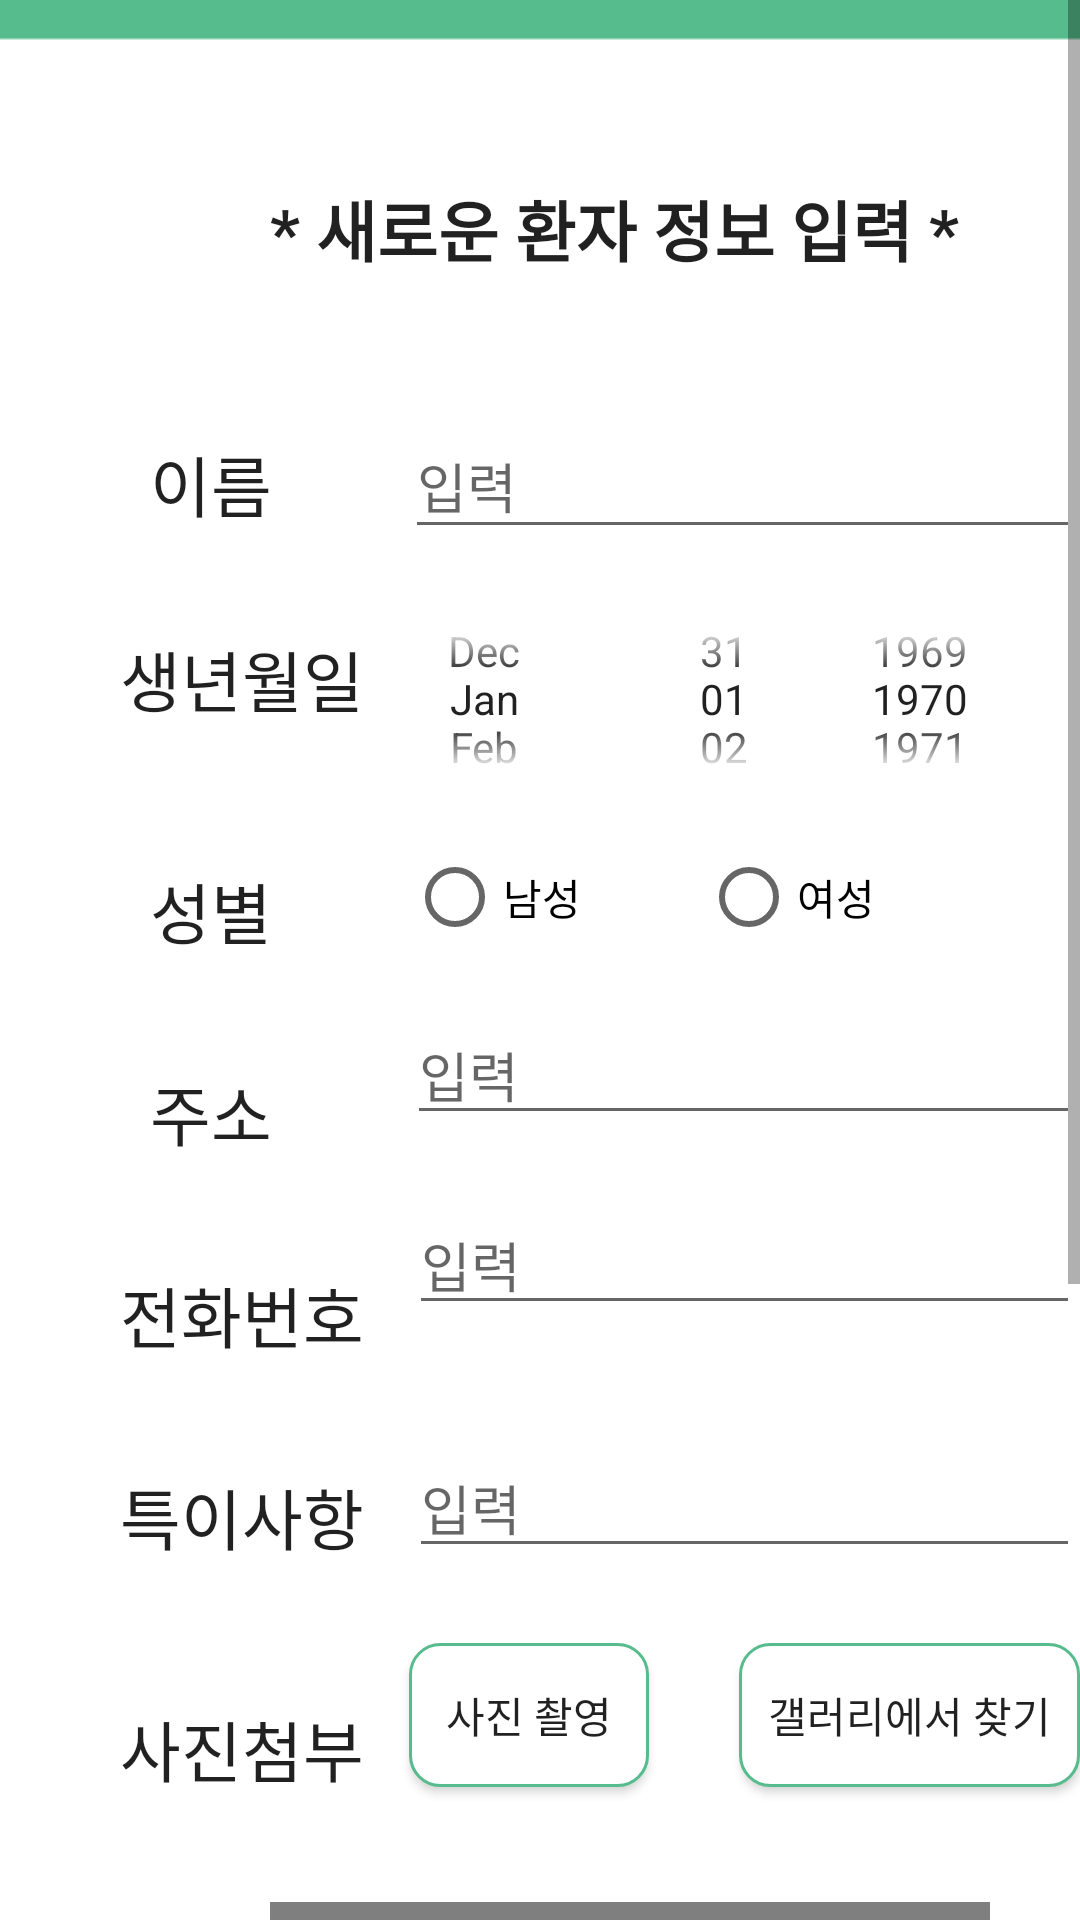

The Android layout XML behind this screen, and the referenced resources:
<!-- AndroidManifest.xml: application theme AppTheme -->
<!-- res/layout/activity_add__person.xml -->
<?xml version="1.0" encoding="utf-8"?>
<ScrollView xmlns:android="http://schemas.android.com/apk/res/android"
    xmlns:app="http://schemas.android.com/apk/res-auto"
    xmlns:tools="http://schemas.android.com/tools"
    android:id="@+id/scrollView"
    android:layout_width="fill_parent"
    android:layout_height="fill_parent">

    <RelativeLayout
        android:layout_width="match_parent"
        android:layout_height="match_parent"
        android:background="@drawable/add_person_background"
        android:orientation="vertical"
        tools:context=".Add_Person">


        <RadioButton
            android:id="@+id/checkBox_male"
            android:layout_width="wrap_content"
            android:layout_height="wrap_content"
            android:layout_below="@id/birthdate_btn"
            android:layout_marginLeft="45dp"
            android:layout_marginTop="10dp"
            android:layout_toEndOf="@id/text_gender"
            android:layout_toRightOf="@id/text_gender"
            android:checked="false"
            android:onClick="onRadioButtonClicked"
            android:text="남성" />

        <RadioButton
            android:id="@+id/checkBox_female"
            android:layout_width="wrap_content"
            android:layout_height="wrap_content"
            android:layout_below="@id/birthdate_btn"
            android:layout_marginLeft="40dp"
            android:layout_marginTop="10dp"
            android:layout_toEndOf="@id/checkBox_male"
            android:layout_toRightOf="@id/checkBox_male"
            android:checked="false"
            android:onClick="onRadioButtonClicked"
            android:text="여성" />

        <TextView
            android:id="@+id/text_main"
            android:layout_width="wrap_content"
            android:layout_height="35dp"
            android:layout_marginLeft="90dp"
            android:layout_marginTop="60dp"
            android:text="* 새로운 환자 정보 입력 *"
            android:textAppearance="@style/TextAppearance.AppCompat.Large"
            android:textStyle="bold" />

        <TextView
            android:id="@+id/text_name"
            android:layout_width="50dp"
            android:layout_height="35dp"
            android:layout_below="@id/text_main"
            android:layout_marginLeft="50dp"
            android:layout_marginTop="50dp"
            android:text="이름"
            android:textAppearance="@style/TextAppearance.AppCompat.Large"
            tools:layout_editor_absoluteY="157dp" />

        <EditText
            android:id="@+id/enter_name"
            android:layout_width="230dp"
            android:layout_height="45dp"
            android:layout_below="@id/text_main"
            android:layout_marginLeft="35dp"
            android:layout_toEndOf="@id/text_name"
            android:layout_toRightOf="@id/text_name"
            android:layout_marginTop="43dp"
            android:hint="입력"
            tools:layout_editor_absoluteX="141dp"
            tools:layout_editor_absoluteY="147dp" />

        <TextView
            android:id="@+id/text_birthdate"
            android:layout_width="wrap_content"
            android:layout_height="wrap_content"
            android:layout_below="@id/text_name"
            android:layout_marginLeft="40dp"
            android:layout_marginTop="30dp"
            android:text="생년월일"
            android:textAppearance="@style/TextAppearance.AppCompat.Large" />

        <TextView
            android:id="@+id/text_gender"
            android:layout_width="wrap_content"
            android:layout_height="wrap_content"
            android:layout_below="@id/text_birthdate"
            android:layout_marginLeft="50dp"
            android:layout_marginTop="45dp"
            android:text="성별"
            android:textAppearance="@style/TextAppearance.AppCompat.Large" />

        <DatePicker
            android:id="@+id/birthdate_btn"
            android:layout_width="450dp"
            android:layout_height="80dp"
            android:layout_below="@id/enter_name"
            android:layout_marginTop="10dp"
            android:layout_marginRight="20dp"
            android:layout_toEndOf="@id/text_birthdate"
            android:layout_toRightOf="@id/text_birthdate"
            android:calendarViewShown="false"
            android:datePickerMode="spinner"
            android:spinnersShown="true" />


        <TextView
            android:id="@+id/text_address"
            android:layout_width="wrap_content"
            android:layout_height="wrap_content"
            android:layout_below="@id/text_gender"
            android:layout_marginLeft="50dp"
            android:layout_marginTop="35dp"
            android:text="주소"
            android:textAppearance="@style/TextAppearance.AppCompat.Large"
            tools:layout_editor_absoluteY="258dp" />

        <EditText
            android:id="@+id/enter_address"
            android:layout_width="230dp"
            android:layout_height="wrap_content"
            android:layout_below="@id/checkBox_male"
            android:layout_marginLeft="45dp"
            android:layout_marginTop="20dp"
            android:layout_toEndOf="@id/text_address"
            android:layout_toRightOf="@id/text_address"
            android:hint="입력"
            tools:layout_editor_absoluteX="141dp"
            tools:layout_editor_absoluteY="237dp" />

        <TextView
            android:id="@+id/text_contact"
            android:layout_width="wrap_content"
            android:layout_height="wrap_content"
            android:layout_below="@id/text_address"
            android:layout_marginLeft="40dp"
            android:layout_marginTop="35dp"
            android:text="전화번호"
            android:textAppearance="@style/TextAppearance.AppCompat.Large"
            tools:layout_editor_absoluteY="303dp" />

        <EditText
            android:id="@+id/enter_contact"
            android:layout_width="230dp"
            android:layout_height="wrap_content"
            android:layout_below="@id/enter_address"
            android:layout_marginLeft="15dp"
            android:layout_toEndOf="@id/text_contact"
            android:layout_toRightOf="@id/text_contact"
            android:layout_marginTop="20dp"
            android:hint="입력"
            tools:layout_editor_absoluteX="141dp"
            tools:layout_editor_absoluteY="287dp" />

        <TextView
            android:id="@+id/text_notes"
            android:layout_width="wrap_content"
            android:layout_height="wrap_content"
            android:layout_below="@id/text_contact"
            android:layout_marginLeft="40dp"
            android:layout_marginTop="35dp"
            android:text="특이사항"
            android:textAppearance="@style/TextAppearance.AppCompat.Large"
            tools:layout_editor_absoluteY="340dp" />

        <EditText
            android:id="@+id/enter_notes"
            android:layout_width="230dp"
            android:layout_height="wrap_content"
            android:layout_below="@id/text_contact"
            android:layout_marginLeft="15dp"
            android:layout_marginTop="25dp"
            android:layout_toEndOf="@id/text_notes"
            android:layout_toRightOf="@id/text_notes"
            android:hint="입력"
            tools:layout_editor_absoluteX="141dp"
            tools:layout_editor_absoluteY="332dp" />

        <TextView
            android:id="@+id/text_photo"
            android:layout_width="wrap_content"
            android:layout_height="wrap_content"
            android:layout_below="@id/text_notes"
            android:layout_marginLeft="40dp"
            android:layout_marginTop="45dp"
            android:text="사진첨부"
            android:textAppearance="@style/TextAppearance.AppCompat.Large"
            tools:layout_editor_absoluteY="395dp" />

        <Button
            android:id="@+id/takePic_btn"
            android:layout_width="80dp"
            android:layout_height="wrap_content"
            android:layout_below="@id/enter_notes"
            android:layout_marginLeft="15dp"
            android:layout_marginTop="25dp"
            android:layout_toEndOf="@id/text_photo"
            android:layout_toRightOf="@id/text_photo"
            android:background="@drawable/btn_bg_ex"
            android:text="사진 촬영" />

        <Button
            android:id="@+id/gallerySearch_btn"
            android:layout_width="120dp"
            android:layout_height="wrap_content"
            android:layout_below="@id/enter_notes"
            android:layout_marginLeft="30dp"
            android:layout_marginTop="25dp"
            android:layout_toEndOf="@id/takePic_btn"
            android:layout_toRightOf="@id/takePic_btn"
            android:background="@drawable/btn_bg_ex"
            android:text="갤러리에서 찾기" />



        <de.hdodenhof.circleimageview.CircleImageView
            android:id="@+id/image_view"
            android:layout_width="240dp"
            android:layout_height="240dp"
            android:layout_below="@id/text_photo"
            android:layout_marginLeft="90dp"
            android:layout_marginTop="35dp"
            android:background="@drawable/profil" />

        <Button
            android:id="@+id/done_btn"
            android:layout_width="80dp"
            android:layout_height="40dp"
            android:layout_below="@+id/image_view"
            android:layout_gravity="center"
            android:layout_marginLeft="168dp"
            android:layout_marginTop="20dp"
            android:background="@drawable/btn_bg_ex"
            android:text="확인"
            android:textSize="20sp" />

        
    </RelativeLayout>
</ScrollView>
<!-- resources referenced by this layout -->
<resources>
  <!-- drawable add_person_background: png bitmap (drawable, 2166 bytes) -->
  <!-- drawable btn_bg_ex (drawable) -->
  <?xml version="1.0" encoding="utf-8"?>
  <shape xmlns:android="http://schemas.android.com/apk/res/android" >
  
      <solid android:color="#fff" /> //배경색
  
      <stroke
          android:width="1dp"
          android:color="#56BC8D" /> //선색
      <corners
          android:topLeftRadius="10dp"
          android:topRightRadius="10dp"
          android:bottomLeftRadius="10dp"
          android:bottomRightRadius="10dp"  /> // 선 휘는각도
  
      />
  
  </shape>
  <!-- drawable profil: png bitmap (drawable, 23009 bytes) -->
  <style name="AppTheme" parent="Theme.AppCompat.Light.DarkActionBar">
          
          <item name="colorPrimary">@color/colorPrimary</item>
          <item name="colorPrimaryDark">@color/colorPrimaryDark</item>
          <item name="colorAccent">@color/colorAccent</item>
      </style>
  <color name="colorPrimary">#008577</color>
  <color name="colorPrimaryDark">#00574B</color>
  <color name="colorAccent">#D81B60</color>
</resources>
